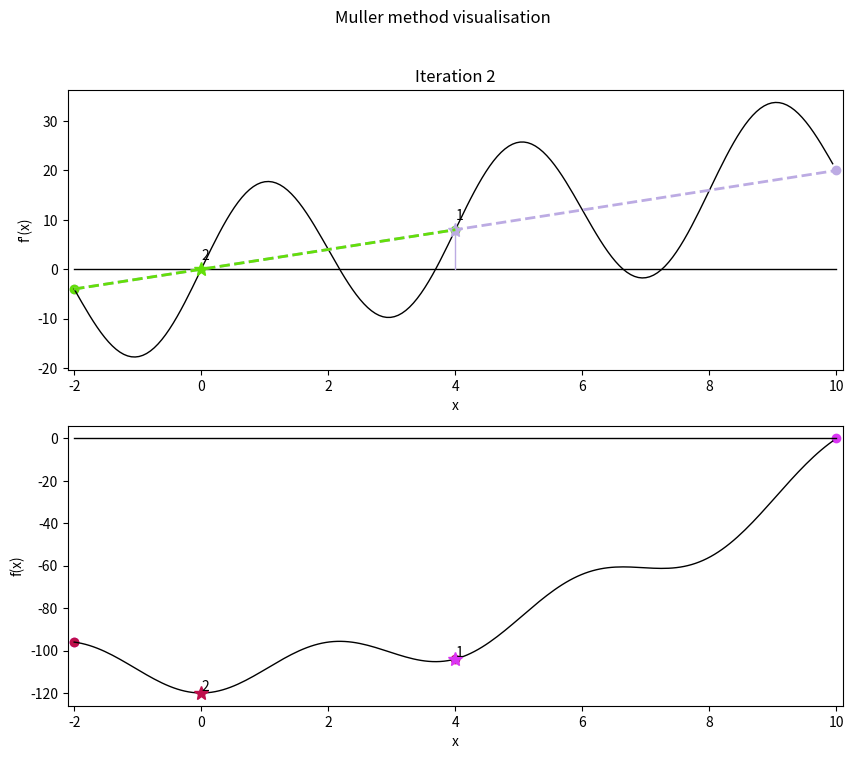

Write Python code to recreate this figure.
import numpy as np  # Импортирует библиотеку NumPy для числовых вычислений и работы с массивами.
import matplotlib  # Импортирует основной модуль Matplotlib для визуализации данных.
matplotlib.use('Agg')  # Устанавливает backend 'Agg' — позволяет сохранять графики без GUI (для серверов/headless-режима).
import matplotlib.pyplot as plt  # Импортирует pyplot из Matplotlib под псевдонимом plt — основной инструмент построения графиков.
import random  # Импортирует модуль random для генерации случайных цветов при визуализации.
'''
def f(x): return x ** 2 - 10 * np.cos(0.3 * np.pi * x) - 20  # Определяет целевую функцию f(x) — осциллирующая квадратичная функция с множеством локальных минимумов.

def df(x): return 2 * x + 3 * np.pi * np.sin(0.3 * np.pi * x)  # Определяет аналитическую производную f'(x).
'''

def f1(x):
    return -2 * np.sin(np.sqrt(abs(x / 2 + 10))) - x * np.sin(np.sqrt(abs(x - 10)))


def df1(x):
    """
    Аналитическая производная f1(x).
    Не определена в x = -20 и x = 10 (особые точки из-за abs).
    Возвращает вещественное число; в особых точках — приближение.
    """
    eps = 1e-15  # порог для избежания деления на ноль

    # Часть 1: d/dx [ -2 * sin(sqrt(|x/2 + 10|)) ]
    u = x / 2 + 10
    abs_u = abs(u)
    if abs_u < eps:
        term1 = 0.0  # или np.nan — но 0 безопаснее для численных методов
    else:
        sign_u = np.sign(u)
        sqrt_abs_u = np.sqrt(abs_u)
        term1 = -2 * np.cos(sqrt_abs_u) * (sign_u / 4) / sqrt_abs_u
        # Обоснование: d/dx sqrt(|u|) = (1/(2*sqrt(|u|))) * sign(u) * du/dx,
        # где du/dx = 1/2 → итого: sign(u) / (4 * sqrt(|u|))

    # Часть 2: d/dx [ -x * sin(sqrt(|x - 10|)) ] = -sin(...) - x * cos(...) * d/dx[sqrt(|x-10|)]
    v = x - 10
    abs_v = abs(v)
    if abs_v < eps:
        # При v ≈ 0: sqrt(|v|) ≈ 0, sin(0)=0, cos(0)=1, но производная sqrt(|v|) → ∞
        # Однако множитель x * ... может компенсировать? Лучше использовать предел.
        # Практически: ставим 0 или игнорируем особую точку.
        term2 = -np.sin(0.0)  # = 0
        term3 = 0.0
    else:
        sign_v = np.sign(v)
        sqrt_abs_v = np.sqrt(abs_v)
        term2 = -np.sin(sqrt_abs_v)
        term3 = -x * np.cos(sqrt_abs_v) * (sign_v / (2 * sqrt_abs_v))

    return term1 + term2 + term3



def f(x):
    return x ** 2 - 10 * np.cos(0.5 * np.pi * x) - 110

def df(x):
    """
    Аналитическая производная f2(x) = x^2 - 10*cos(0.5*pi*x) - 110.
    f2'(x) = 2x + 5*pi*sin(0.5*pi*x)
    """
    return 2 * x + 5 * np.pi * np.sin(0.5 * np.pi * x)


def razn2(x0, x1):
    return (df(x1) - df(x0)) / (x1 - x0)  # Вычисляет первую разделённую разность (аналог первой производной) для двух точек.

def razn3(x0, x1, x2):
    return (razn2(x1, x2) - razn2(x0, x1)) / (x2 - x0)  # Вычисляет вторую разделённую разность (аналог второй производной) для трёх точек.

def w(xk, xk1, xk2):
    return razn2(xk1, xk) + razn2(xk2, xk) - razn2(xk2, xk1)  # Вспомогательная функция, используемая в формуле метода Мюллера.

def msearch(interval, tol):
    a, b = interval  # Распаковывает входной интервал [a, b].
    x0 = (a + b) / 2  # Берёт начальную точку как середину интервала.
    coords = [[x0, a, b]]  # Инициализирует список для хранения истории: [текущая точка, левая граница, правая граница].

    g = df(x0)  # Вычисляет производную в начальной точке.
    # Вычисляет коэффициенты квадратного уравнения для нахождения корня аппроксимирующей параболы:
    d1 = w(x0, b, a) + np.sqrt(w(x0, b, a) ** 2 - 4 * g * razn3(a, b, x0))
    d2 = w(x0, b, a) - np.sqrt(w(x0, b, a) ** 2 - 4 * g * razn3(a, b, x0))

    # Выбирает корень с большим модулем (для числовой устойчивости):
    if abs(d1) > abs(d2):
        xmin = x0 - (2 * g) / d1
    else:
        xmin = x0 - (2 * g) / d2

    # Обновляет интервал, исходя из положения нового приближения:
    if (xmin < x0):
        b = x0  # Новое приближение слева → сужаем справа.
    else:
        a = x0  # Новое приближение справа → сужаем слева.

    neval = 3  # Счётчик вычислений производной: df(x0), df(a), df(b) — всего 3.

    # Итерационный цикл:
    while abs(xmin - coords[-1][0]) > tol:  # Пока изменение точки больше допуска:
        coords.append([xmin, a, b])  # Сохраняем текущее состояние.
        xl = xmin  # Сохраняем предыдущую точку.
        g = df(xmin)  # Вычисляем производную в новой точке.

        # Повторяем вычисление корней квадратного уравнения:
        d1 = w(xmin, b, a) + np.sqrt(w(xmin, b, a) ** 2 - 4 * g * razn3(a, b, xmin))
        d2 = w(xmin, b, a) - np.sqrt(w(xmin, b, a) ** 2 - 4 * g * razn3(a, b, xmin))

        # Выбираем более устойчивый корень:
        if abs(d1) > abs(d2):
            xmin -= (2 * g) / d1
        else:
            xmin -= (2 * g) / d2

        # Обновляем интервал:
        if (xmin < xl):
            b = xl
        else:
            a = xl

        neval += 3  # Увеличиваем счётчик за три новых вычисления df (внутри w и razn3).

    fmin = f(xmin)  # Вычисляем значение функции в найденной точке минимума.

    answer_ = [xmin, fmin, neval, coords]  # Формируем результат.
    return answer_  # Возвращает результат.

# ---------- Базовые графики ----------
def drawdf(a, b, h, ax1):
    x = np.arange(a, b, h)  # Создаёт массив x от a до b с шагом h.
    y = [df(i) for i in x]  # Вычисляет значения производной f'(x).
    ax1.plot(x, y, lw=1, c='black')  # Рисует график f'(x) чёрной линией.
    ax1.plot([a, b], [0, 0], c='black', lw=1)  # Горизонтальная линия y=0.
    ax1.set_xlabel('x')  # Подписывает ось X.
    ax1.set_ylabel("f'(x)")  # Подписывает ось Y как производную.
    ax1.set_xlim([a - 0.1, b + 0.1])  # Устанавливает пределы по X.

def drawf(a, b, h, ax2):
    x = np.arange(a, b, h)  # Массив x.
    y = [f(i) for i in x]  # Значения функции f(x).
    ax2.plot(x, y, lw=1, c='black')  # График f(x).
    ax2.plot([a, b], [0, 0], c='black', lw=1)  # Линия y=0.
    ax2.set_xlabel('x')  # Подпись X.
    ax2.set_ylabel("f(x)")  # Подпись Y.
    ax2.set_xlim([a - 0.1, b + 0.1])  # Пределы по X.

# ---------- Итерационные точки и парабола для df ----------
def drawpointsDF(coord, ax1, i):
    xk, a, b = coord  # Распаковывает текущую точку и границы интервала.
    color = (random.random(), random.random(), random.random())  # Случайный цвет.

    # Текущая точка (аппроксимированный корень f'(x)=0):
    ax1.plot(xk, df(xk), marker='*', ms=10, c=color)
    ax1.text(xk, df(xk) + 2, str(i + 1))  # Номер итерации над точкой.

    # Границы интервала:
    ax1.scatter([a, b], [df(a), df(b)], marker='o', c=color)

    # Вертикальная линия от точки до оси X:
    ax1.plot([xk, xk], [df(xk), 0], c=color, lw=1)

    # ---------- Парабола Мюллера для df ----------
    x_vals = np.array([xk, a, b])  # Три точки для интерполяции.
    y_vals = np.array([df(xk), df(a), df(b)])  # Их значения производной.
    coeffs = np.polyfit(x_vals, y_vals, 2)  # Находит коэффициенты квадратного полинома.

    t = np.linspace(a, b, 100)  # Плотная сетка для плавной параболы.
    parabola = np.polyval(coeffs, t)  # Вычисляет значения параболы.
    ax1.plot(t, parabola, lw=2, c=color, ls='--')  # Рисует пунктирную параболу.

def drawpointsF(coord, ax2, i):
    xk, a, b = coord
    color = (random.random(), random.random(), random.random())

    # Отмечает текущую точку на графике f(x):
    ax2.plot(xk, f(xk), marker='*', ms=10, c=color)
    ax2.text(xk, f(xk) + 1.2, str(i + 1))  # Номер итерации.
    ax2.scatter([a, b], [f(a), f(b)], marker='o', c=color)  # Границы интервала.

# ---------- Основная функция визуализации ----------
def mullersearchslides(coords, interval):
    fig = plt.figure(figsize=(10, 8))  # Создаёт фигуру размером 10×8 дюймов.
    ax1 = fig.add_subplot(2, 1, 1)  # Верхний график — для f'(x).
    ax2 = fig.add_subplot(2, 1, 2)  # Нижний график — для f(x).
    fig.suptitle('Muller method visualisation')  # Общий заголовок.

    a, b = interval  # Исходный интервал.
    h = (b - a) / 200  # Шаг дискретизации.

    drawdf(a, b, h, ax1)  # Рисует базовый график производной.
    drawf(a, b, h, ax2)  # Рисует базовый график функции.

    print("F(x) and F'(x):")  # Выводит заголовок.
    fig.savefig("plot.png")  # Сохраняет базовый график.
    print('<img width="900px" src="/resources/plot.png">')  # HTML-тег для отображения.

    print("Steps:")  # Заголовок перед итерациями.
    nfigs = min(10, len(coords))  # Ограничивает число визуализируемых итераций до 10.
    filenames = []  # Список имён файлов.

    for i in range(nfigs):  # Цикл по итерациям.
        drawpointsDF(coords[i], ax1, i)  # Добавляет точки и параболу на график f'(x).
        drawpointsF(coords[i], ax2, i)  # Добавляет точки на график f(x).

        ax1.set_title(f"Iteration {i + 1}")  # Заголовок верхнего графика.
        name = f"iter{i + 1}.png"
        filenames.append(name)
        fig.savefig(name)  # Сохраняет текущее состояние.

    for name in filenames:  # Выводит все итерационные графики.
        print(f'<img width="900px" src="/resources/{name}">')

def main():
    print("Find:")  # Сообщение о начале поиска.
    interval = [-2, 10]  # Задаёт начальный интервал.
    tol = 1e-5  # Задаёт точность остановки.
    [xmin, f, neval, coords] = msearch(interval, tol)  # Вызывает метод Мюллера.
    print([xmin, f, neval])  # Выводит результат.
    mullersearchslides(coords, interval)  # Вызывает визуализацию.

if __name__ == '__main__':
    main()  # Запускает основную функцию, если скрипт запущен напрямую.
